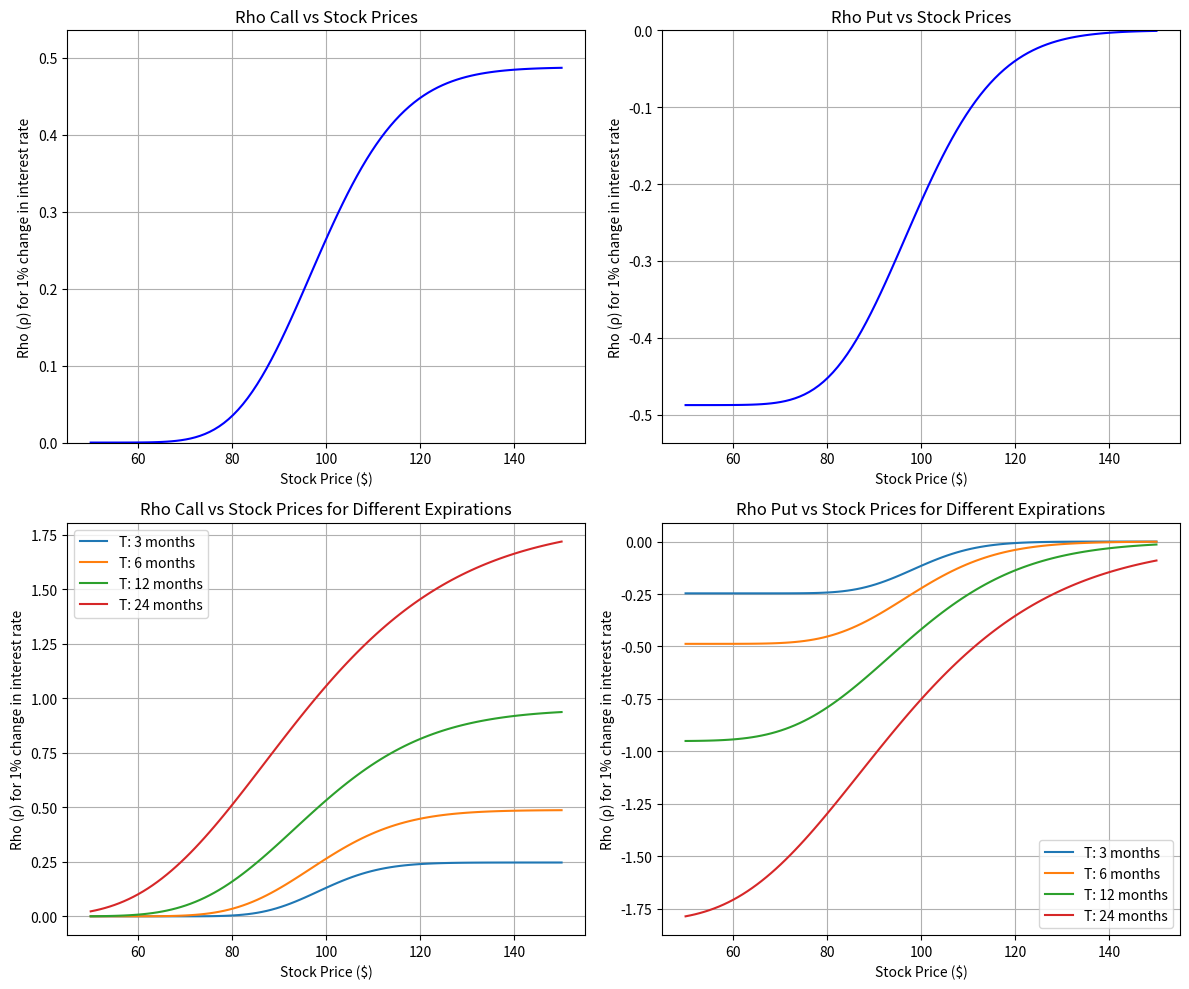

Source code (Python):
import numpy as np
import matplotlib.pyplot as plt
from scipy.stats import norm

def calculate_rho(S, K, T, r, sigma, option_type='call'):
    d1 = (np.log(S / K) + (r + 0.5 * sigma**2) * T) / (sigma * np.sqrt(T))
    d2 = d1 - sigma * np.sqrt(T)
    
    if option_type == 'call':
        rho = K * T * np.exp(-r * T) * norm.cdf(d2) / 100  # Divided by 100 for 1% change
    else:  # put
        rho = -K * T * np.exp(-r * T) * norm.cdf(-d2) / 100  # Divided by 100 for 1% change
    
    return rho

K = 100  
T_values = [0.25, 0.5, 1.0, 2.0]  # Time to expiration (3m, 6m, 1y, 2y)
r = 0.05  
sigma = 0.2  
stock_prices = np.linspace(50, 150, 100)  

fig, axs = plt.subplots(2, 2, figsize=(12, 10))
plt.subplots_adjust(hspace=0.3, wspace=0.3)

# Rho Call vs Stock Prices
axs[0, 0].set_title('Rho Call vs Stock Prices')
axs[0, 0].set_xlabel('Stock Price ($)')
axs[0, 0].set_ylabel('Rho (ρ) for 1% change in interest rate')
axs[0, 0].grid(True)

call_rho = [calculate_rho(S, K, T_values[1], r, sigma, 'call') for S in stock_prices]
axs[0, 0].plot(stock_prices, call_rho, 'b-')
axs[0, 0].set_ylim(0, max(call_rho) * 1.1)

# Rho Put vs Stock Prices
axs[0, 1].set_title('Rho Put vs Stock Prices')
axs[0, 1].set_xlabel('Stock Price ($)')
axs[0, 1].set_ylabel('Rho (ρ) for 1% change in interest rate')
axs[0, 1].grid(True)

put_rho = [calculate_rho(S, K, T_values[1], r, sigma, 'put') for S in stock_prices]
axs[0, 1].plot(stock_prices, put_rho, 'b-')
axs[0, 1].set_ylim(min(put_rho) * 1.1, 0)

# Rho Call vs Stock Prices for Different Time to Expiration
axs[1, 0].set_title('Rho Call vs Stock Prices for Different Expirations')
axs[1, 0].set_xlabel('Stock Price ($)')
axs[1, 0].set_ylabel('Rho (ρ) for 1% change in interest rate')
axs[1, 0].grid(True)

for T in T_values:
    call_rho = [calculate_rho(S, K, T, r, sigma, 'call') for S in stock_prices]
    axs[1, 0].plot(stock_prices, call_rho, label=f'T: {int(T*12)} months')
axs[1, 0].legend()

# Rho Put vs Stock Prices for Different Time to Expiration
axs[1, 1].set_title('Rho Put vs Stock Prices for Different Expirations')
axs[1, 1].set_xlabel('Stock Price ($)')
axs[1, 1].set_ylabel('Rho (ρ) for 1% change in interest rate')
axs[1, 1].grid(True)

for T in T_values:
    put_rho = [calculate_rho(S, K, T, r, sigma, 'put') for S in stock_prices]
    axs[1, 1].plot(stock_prices, put_rho, label=f'T: {int(T*12)} months')
axs[1, 1].legend()

plt.tight_layout()
plt.show()

